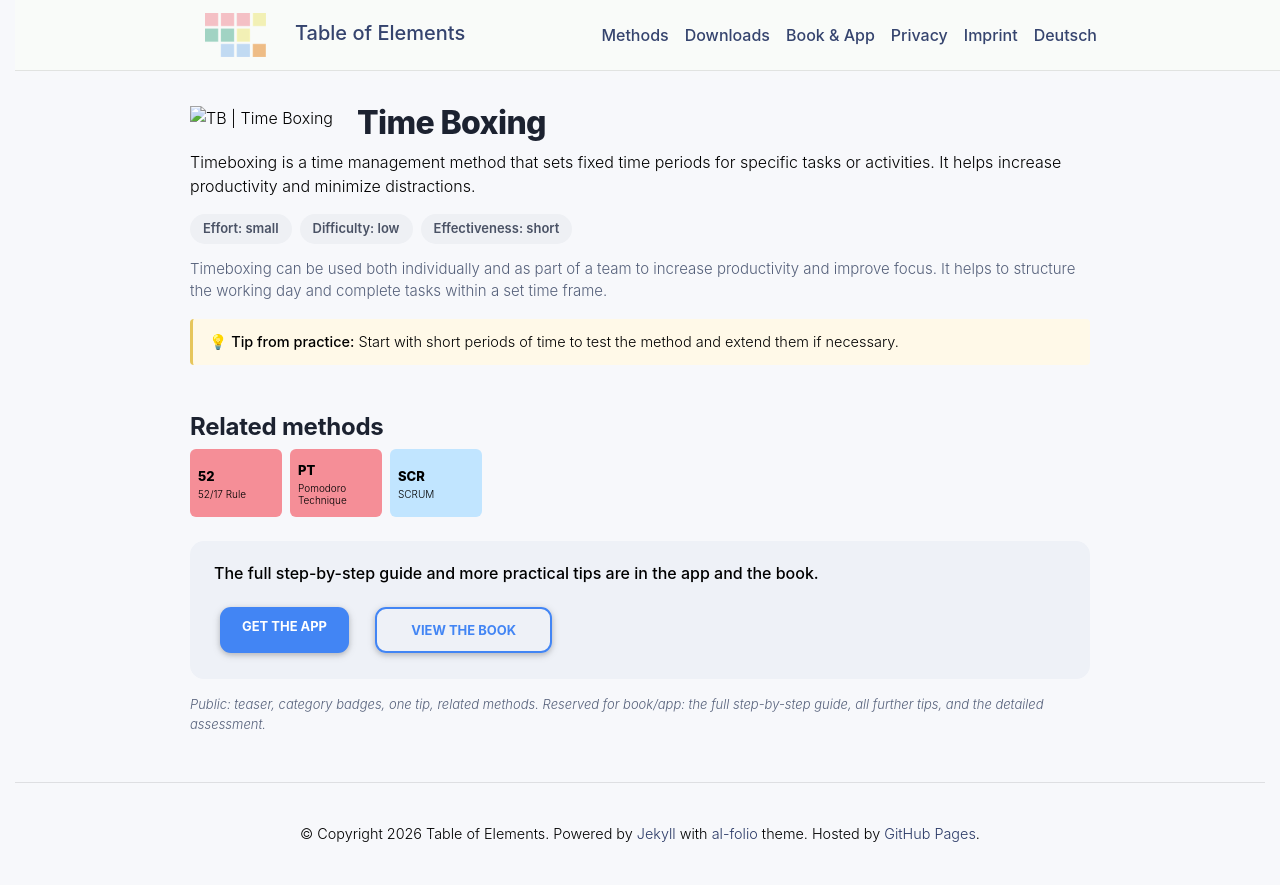

repository: table-of-elements/table-of-elements.github.io · page: en/elements/TB/index.html · generator: jekyll

---
lang: en
layout: default
permalink: /en/elements/TB/
subtitle: "Time Boxing"
title: "TB | Time Boxing"
description: "Timeboxing is a time management method that sets fixed time periods for specific tasks or activities. It helps increase productivity and minimize distractions."
og_image: /assets/img/elements/en/TB.og.png
---

{% include figure.liquid loading="eager" path="assets/img/elements/en/TB.card.png" class="img-fluid" width="300" height="300" alt="TB | Time Boxing" %}

# Time Boxing

Timeboxing is a time management method that sets fixed time periods for specific tasks or activities. It helps increase productivity and minimize distractions.
